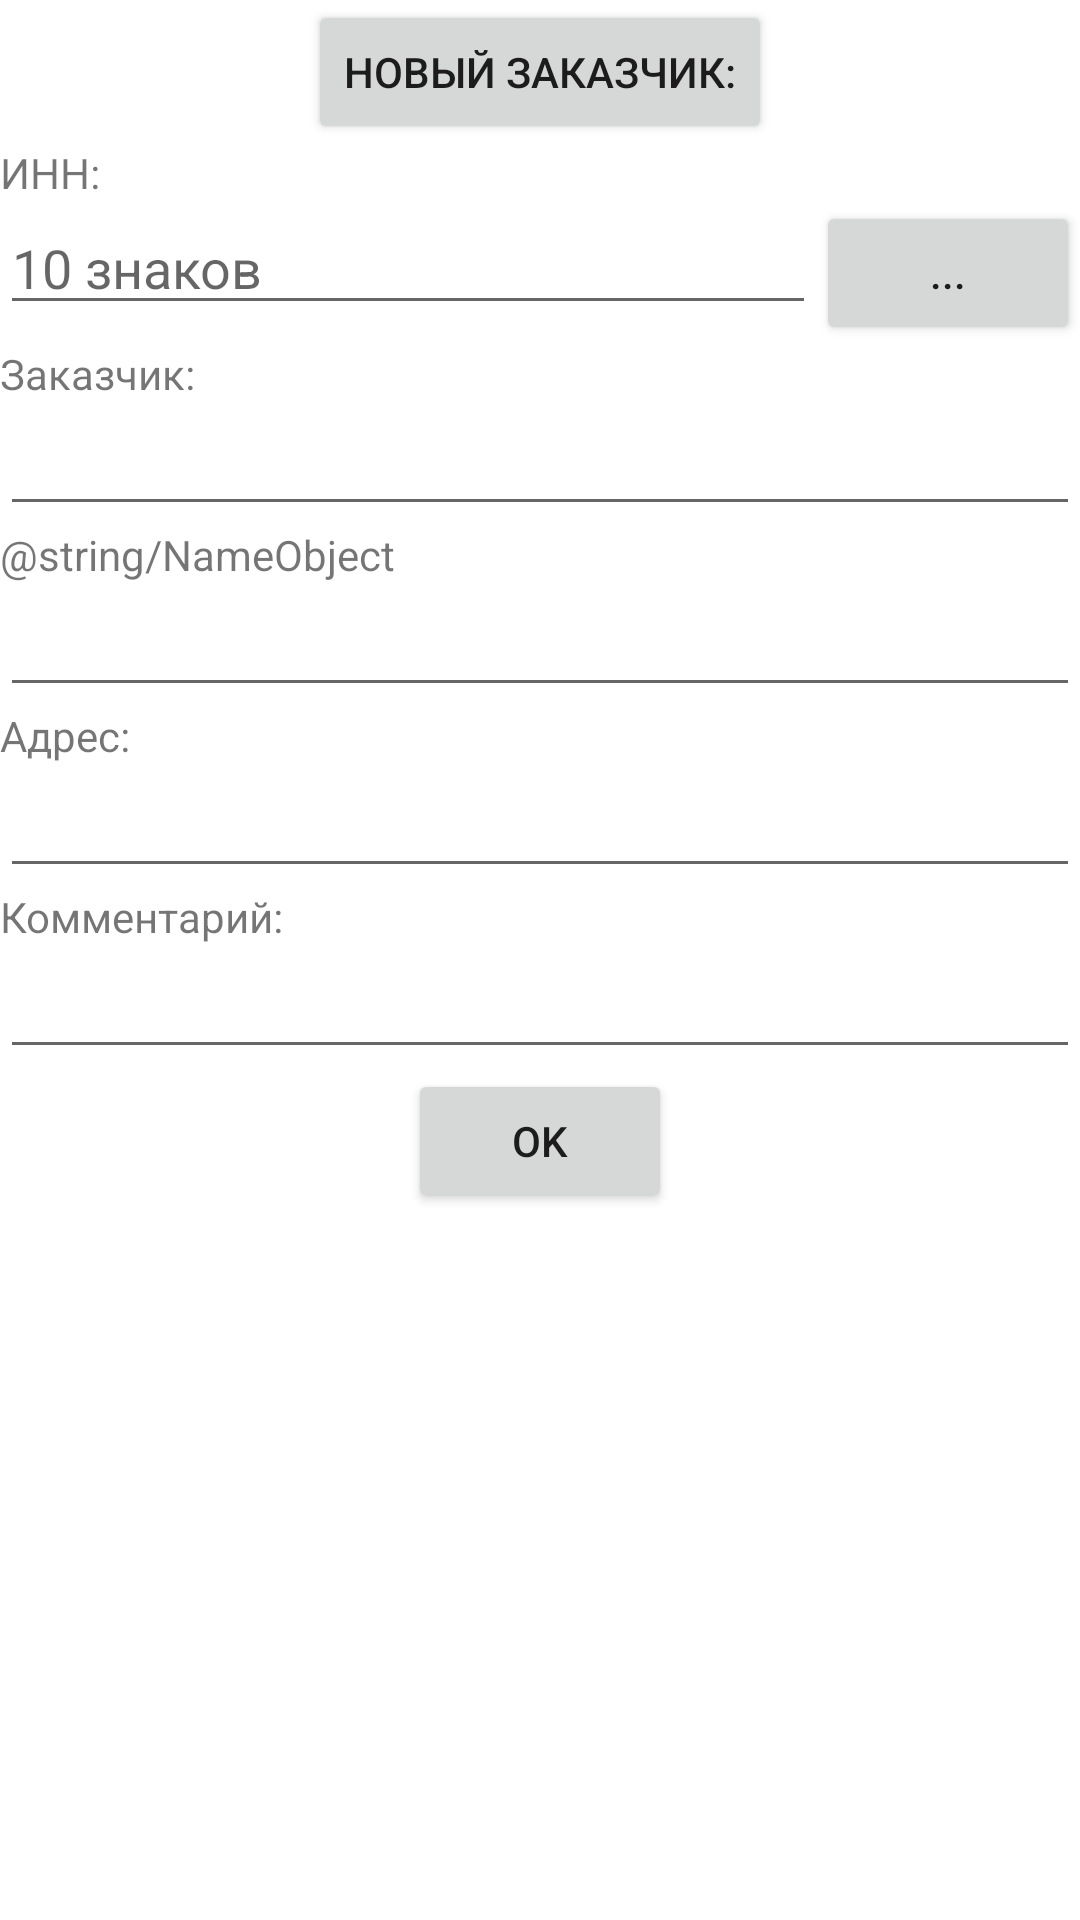

Reconstruct the res/layout file that produces this screen, plus the resources it refers to.
<!-- AndroidManifest.xml: fallback theme Theme.MaterialComponents.DayNight.NoActionBar -->
<!-- res/layout/addandeditobject.xml -->
<?xml version="1.0" encoding="utf-8"?>
<LinearLayout xmlns:android="http://schemas.android.com/apk/res/android"
              android:orientation="vertical"
              android:layout_width="match_parent"
              android:layout_height="match_parent">
    <Button android:layout_width="wrap_content"
            android:layout_height="wrap_content"
            android:layout_gravity="center_horizontal"
            android:text="@string/EnterNewOwner"
     />

    <TextView android:layout_width="match_parent"
              android:layout_height="wrap_content"
              android:text="@string/InnOwner"
              android:layout_gravity="center_horizontal"
    />
    <LinearLayout android:layout_width="match_parent"
                  android:layout_height="wrap_content"
                  android:orientation="horizontal">
        <EditText
                android:layout_width="0dp"
                android:layout_height="wrap_content"
                android:layout_weight="1"
                android:id="@+id/editNumInn"
                android:inputType="number"
                android:lines="1"
                android:numeric="integer"
                android:hint="@string/NumberZnakInn"/>
        <Button android:layout_width="wrap_content"
                android:layout_height="wrap_content"
                android:text="..."
                android:id="@+id/innSearch"/>
    </LinearLayout>

    <TextView android:layout_width="match_parent"
              android:layout_height="wrap_content"
              android:text="@string/NameOwner"
              android:layout_gravity="center_horizontal"
    />

    <EditText
            android:layout_width="match_parent"
            android:layout_height="wrap_content"
            android:id="@+id/editText3"/>
    <TextView android:layout_width="match_parent"
              android:layout_height="wrap_content"
              android:text="@string/NameObject"
              android:layout_gravity="center_horizontal"
    />

    <EditText
            android:layout_width="match_parent"
            android:layout_height="wrap_content"
            android:id="@+id/editText10"/>
    <TextView android:layout_width="match_parent"
              android:layout_height="wrap_content"
              android:text="@string/AdressObject"
              android:layout_gravity="center_horizontal"
    />

    <EditText
            android:layout_width="match_parent"
            android:layout_height="wrap_content"
            android:id="@+id/editText8"/>
    <TextView android:layout_width="match_parent"
              android:layout_height="wrap_content"
              android:text="@string/CommentObject"
              android:layout_gravity="center_horizontal"
    />

    <EditText
            android:layout_width="match_parent"
            android:layout_height="wrap_content"
            android:id="@+id/editText4"/>
    <Button android:layout_width="wrap_content"
            android:layout_height="wrap_content"
            android:layout_gravity="center_horizontal"
            android:text="@android:string/yes"
            android:id="@+id/yesAdd"/>
</LinearLayout>
<!-- resources referenced by this layout -->
<resources>
  <string name="AdressObject">Адрес:</string>
  <string name="CommentObject">Комментарий:</string>
  <string name="EnterNewOwner">Новый Заказчик:</string>
  <string name="InnOwner">ИНН:</string>
  <string name="NameOwner">Заказчик:</string>
  <string name="NumberZnakInn">10 знаков</string>
</resources>
